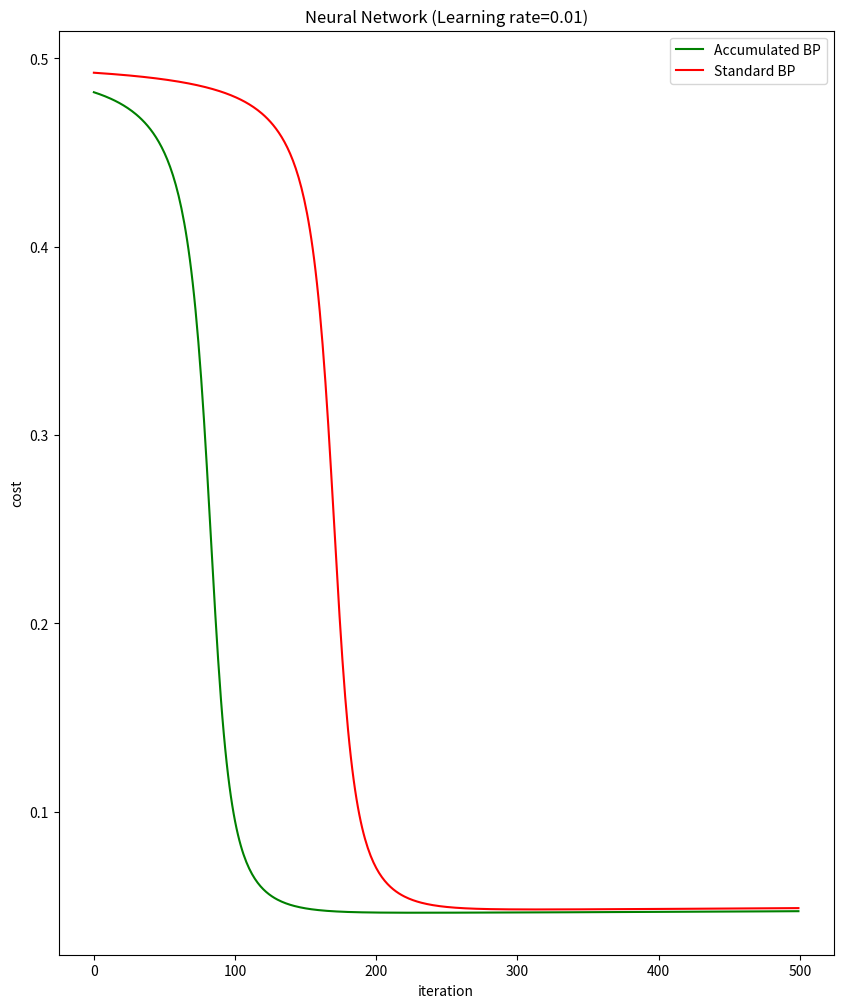

This chart was generated by the following Python code:
'''
实现标准BP与累积BP算法训练单隐层网络并比较
2021/05/06-2021/05/07
'''

import numpy as np
import random
import matplotlib.pyplot as plt

def sigmoid(a):
        return 1/(1+np.exp(-a))


def standard(x_train,y_train,iteration=200,eta=0.1):
        n,d = x_train.shape  #num of x_test dataset / dim of x_test dataset
        q = d+2  #the num of hidden layer
        v = np.random.random((d,q))
        theta_1 = np.random.random((1,q))
        w = np.random.random((1,q))
        theta_2 = np.random.random((1,1))
        cost_list = []
        while iteration > 0:
                for i in range(0,n):
                        error_k = 0
                        b = sigmoid(x_train[i,:].reshape(1,d)@v-theta_1)
                        y_predict = sigmoid(w@b.T-theta_2)
                        #print('y_predict= ',y_predict)
                        error_k = ((y_predict-y_train[i])**2)/2
                        g = y_predict*(1-y_predict)*(y_train[i]-y_predict) #gradient decent
                        w += eta*g*b
                        theta_2 += (-eta*g)
                        eh = b*(1-b)*(w*g)
                        v += eta*(x_train[i,:].reshape(d,1))@eh
                        theta_1 += (-eta*eh)
                cost_list.append(error_k[0,0])
                print ('error_k = ',error_k)
                iteration -= 1
        return v,theta_1,w,theta_2,cost_list


def accumulated(x_train,y_train,iteration=200,eta=0.1):
        n,d = x_train.shape  #num of x_test dataset / dim of x_test dataset
        q = d+2  #the num of hidden layer elements
        v = np.random.random((d,q))
        theta_1 = np.random.random((1,q))
        w = np.random.random((1,q))
        theta_2 = np.random.random((1,1))
        cost_list = []
        while iteration > 0:
                w_des,theta_2_des,v_des,theta_1_des =0,0,0,0
                for i in range(0,n):
                        error = 0
                        b = sigmoid(x_train[i,:].reshape(1,d)@v-theta_1)
                        y_predict = sigmoid(w@b.T-theta_2)
                        #print('y_predict= ',y_predict)
                        error = ((y_predict-y_train[i])**2)/2
                        g = y_predict*(1-y_predict)*(y_train[i]-y_predict) #gradient decent
                        w_des += eta*g*b
                        theta_2_des += (-eta*g)
                        eh = b*(1-b)*(w*g)
                        v_des += eta*(x_train[i,:].reshape(d,1))@eh
                        theta_1_des += (-eta*eh)
                w += w_des
                theta_2 += theta_2_des
                v += v_des
                theta_1 += theta_1_des
                iteration -= 1
                cost_list.append(error[0,0])
                print('error = ',error)
        return v,theta_1,w,theta_2,cost_list

def test(x_test,y_test,v,theta_1,w,theta_2):
        n,d = x_test.shape
        true_num = 0
        for i in range(0,n):
                b = sigmoid(x_test[i,:].reshape(1,d)@v-theta_1)
                y_predict = sigmoid(w@b.T-theta_2)
                if y_predict > 0.5 and y_test[i] == 1:
                        true_num += 1
                if y_predict <= 0.5 and y_test[i] ==0:
                        true_num += 1
                print(y_predict,y_test[i])
        print('\ntrue rate = ',true_num*100/len(y_test),'%')
        return true_num/len(y_test)


data_x=[[2, 3, 3, 2, 1, 2, 3, 3, 3, 2, 1, 1, 2, 1, 3, 1, 2],
        [1, 1, 1, 1, 1, 2, 2, 2, 2, 3, 3, 1, 2, 2, 2, 1, 1],
        [2, 3, 2, 3, 2, 2, 2, 2, 3, 1, 1, 2, 2, 3, 2, 2, 3],
        [3, 3, 3, 3, 3, 3, 2, 3, 2, 3, 1, 1, 2, 2, 3, 1, 2],
        [1, 1, 1, 1, 1, 2, 2, 2, 2, 3, 3, 3, 1, 1, 2, 3, 2],
        [1, 1, 1, 1, 1, 2, 2, 1, 1, 2, 1, 2, 1, 1, 2, 1, 1],
        [0.697, 0.774, 0.634, 0.668, 0.556, 0.403, 0.481, 0.437, 0.666, 0.243, 0.245, 0.343, 0.639, 0.657, 0.360,0.593, 0.719],
        [0.460, 0.376, 0.264, 0.318, 0.215, 0.237, 0.149, 0.211, 0.091, 0.267, 0.057, 0.099, 0.161, 0.198, 0.370,0.042, 0.103]]
data_x = np.array(data_x).T  
data_y = [1, 1, 1, 1, 1, 1, 1, 1, 0, 0, 0, 0, 0, 0, 0, 0, 0]
iteration = 500
learning_rate = 0.01
v_acc, theta_1_acc, w_acc, theta_2_acc, cost_list_acc =accumulated(data_x[5:15,:],data_y[5:15],iteration=iteration,eta=learning_rate)
v_sta, theta_1_sta, w_sta, theta_2_sta, cost_list_sta =standard(data_x[5:15,:],data_y[5:15],iteration=iteration,eta=learning_rate)
test(np.vstack((data_x[0:5,:],data_x[15:17,:])),np.hstack((data_y[0:5],data_y[15:17])),v_acc, theta_1_acc, w_acc, theta_2_acc)
test(np.vstack((data_x[0:5,:],data_x[15:17,:])),np.hstack((data_y[0:5],data_y[15:17])),v_sta, theta_1_sta, w_sta, theta_2_sta)

plt.figure(figsize=(10,12),dpi=100)
plt.plot(range(0,iteration),cost_list_acc,label='Accumulated BP',color='g')
plt.plot(range(0,iteration),cost_list_sta,label='Standard BP',color='r')
plt.legend()
plt.title("Neural Network (Learning rate=0.01)")
plt.xlabel("iteration")
plt.ylabel("cost")
plt.show()
